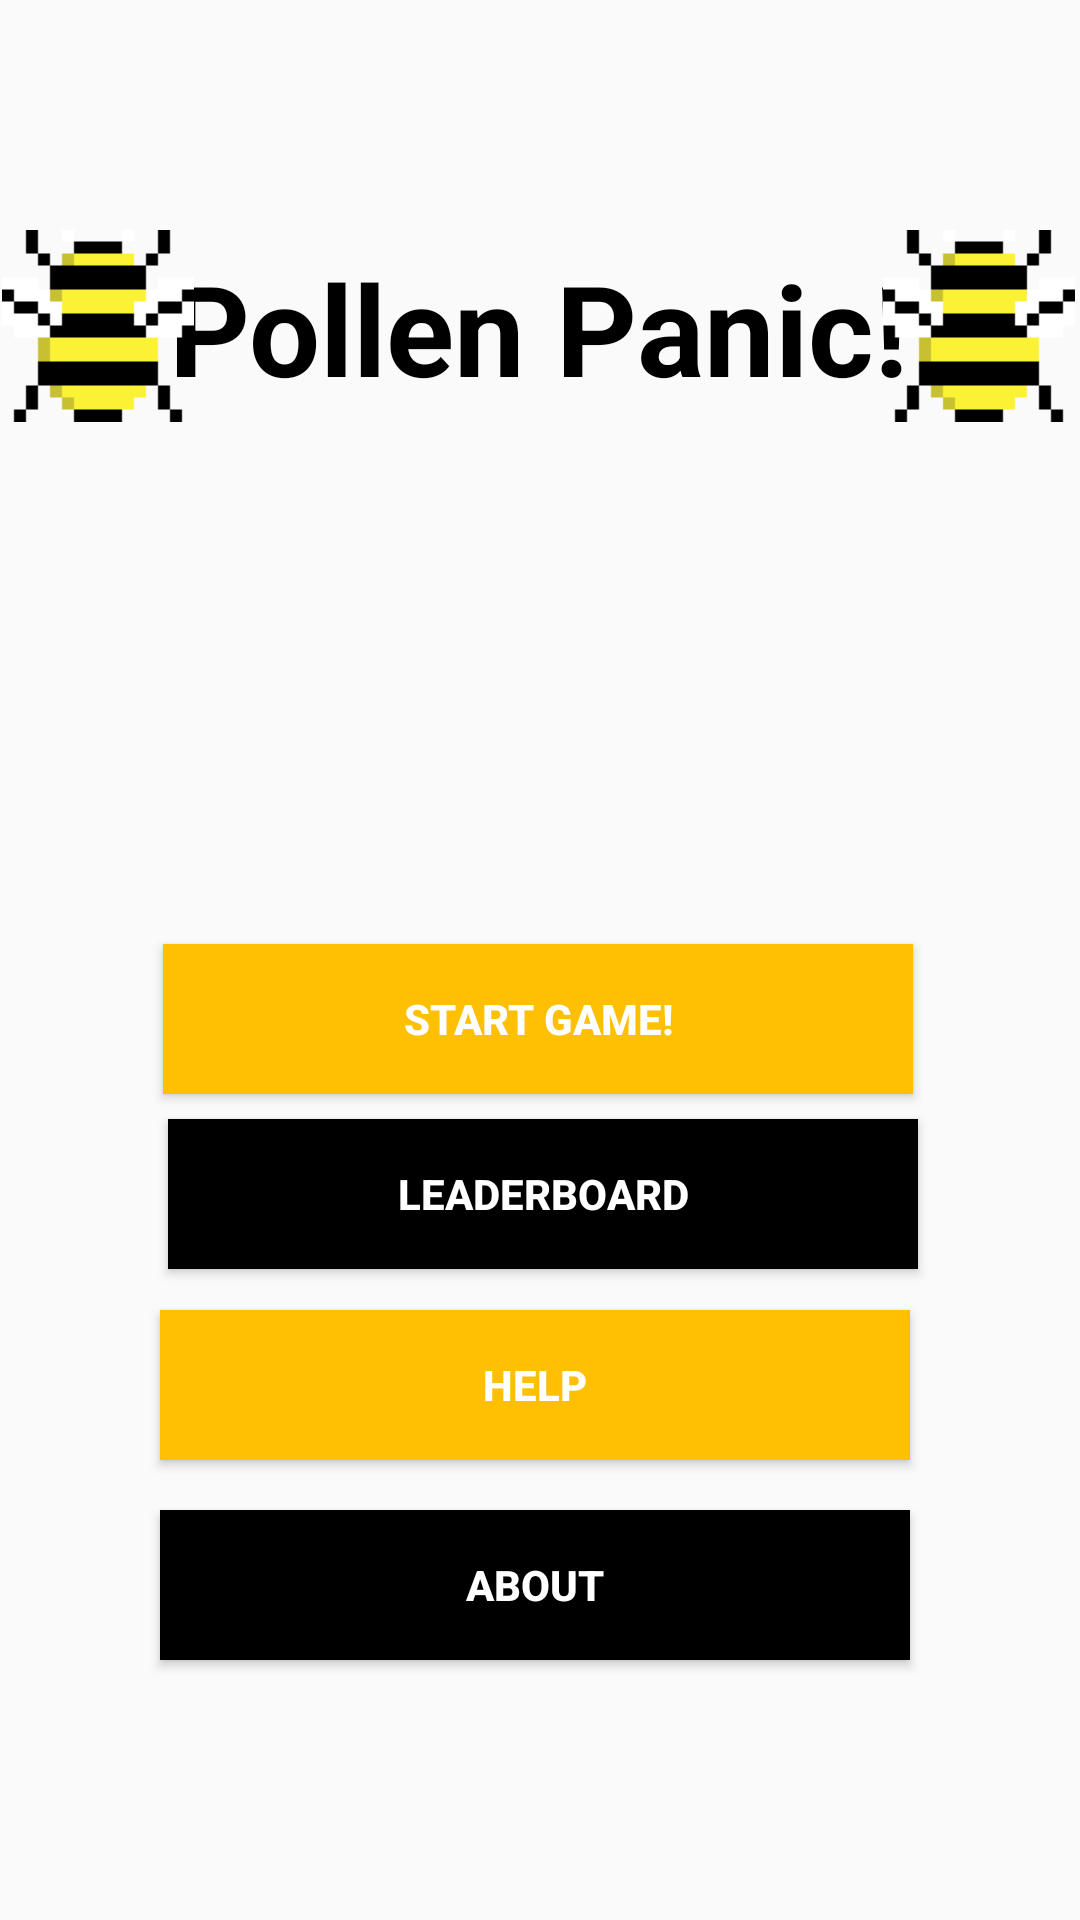

Reconstruct the res/layout file that produces this screen, plus the resources it refers to.
<!-- AndroidManifest.xml: application theme AppTheme -->
<!-- res/layout/fragment_main_menu.xml -->
<?xml version="1.0" encoding="utf-8"?>
<androidx.constraintlayout.widget.ConstraintLayout xmlns:android="http://schemas.android.com/apk/res/android"
    xmlns:app="http://schemas.android.com/apk/res-auto"
    xmlns:tools="http://schemas.android.com/tools"
    android:id="@+id/constraintLayout"
    android:layout_width="match_parent"
    android:layout_height="match_parent"
    tools:context=".MainMenuFragment">

    <TextView
        android:id="@+id/main_menu_tv"
        android:layout_width="wrap_content"
        android:layout_height="wrap_content"
        android:text="Pollen Panic!"
        android:textColor="@android:color/black"
        android:textSize="42sp"
        android:textStyle="bold"
        app:layout_constraintBottom_toBottomOf="parent"
        app:layout_constraintEnd_toEndOf="parent"
        app:layout_constraintHorizontal_bias="0.496"
        app:layout_constraintStart_toStartOf="parent"
        app:layout_constraintTop_toTopOf="parent"
        app:layout_constraintVertical_bias="0.139" />

    <Button
        android:id="@+id/start_game_btn"
        android:layout_width="250dp"
        android:layout_height="50dp"
        android:background="@color/yellow"
        android:text="Start Game!"
        android:textColor="@android:color/white"
        android:textStyle="bold"
        app:layout_constraintBottom_toBottomOf="parent"
        app:layout_constraintEnd_toEndOf="parent"
        app:layout_constraintHorizontal_bias="0.495"
        app:layout_constraintStart_toStartOf="parent"
        app:layout_constraintTop_toBottomOf="@+id/main_menu_tv"
        app:layout_constraintVertical_bias="0.392" />

    <Button
        android:id="@+id/leaderboard_btn"
        android:layout_width="250dp"
        android:layout_height="50dp"
        android:background="@android:color/black"
        android:text="Leaderboard"
        android:textColor="@android:color/white"
        android:textStyle="bold"
        app:layout_constraintBottom_toBottomOf="parent"
        app:layout_constraintEnd_toEndOf="parent"
        app:layout_constraintHorizontal_bias="0.509"
        app:layout_constraintStart_toStartOf="parent"
        app:layout_constraintTop_toTopOf="parent"
        app:layout_constraintVertical_bias="0.632" />

    <Button
        android:id="@+id/about_btn"
        android:layout_width="250dp"
        android:layout_height="50dp"
        android:background="@android:color/black"
        android:text="About"
        android:textColor="@android:color/white"
        android:textStyle="bold"
        app:layout_constraintBottom_toBottomOf="parent"
        app:layout_constraintEnd_toEndOf="parent"
        app:layout_constraintHorizontal_bias="0.484"
        app:layout_constraintStart_toStartOf="parent"
        app:layout_constraintTop_toTopOf="parent"
        app:layout_constraintVertical_bias="0.853" />

    <Button
        android:id="@+id/help_btn"
        android:layout_width="250dp"
        android:layout_height="50dp"
        android:background="@color/yellow"
        android:text="Help"
        android:textColor="@android:color/white"
        android:textStyle="bold"
        app:layout_constraintBottom_toBottomOf="parent"
        app:layout_constraintEnd_toEndOf="parent"
        app:layout_constraintHorizontal_bias="0.484"
        app:layout_constraintStart_toStartOf="parent"
        app:layout_constraintTop_toTopOf="parent"
        app:layout_constraintVertical_bias="0.74" />

    <ImageView
        android:id="@+id/imageView"
        android:layout_width="64dp"
        android:layout_height="89dp"
        android:src="@drawable/bee"
        app:layout_constraintBottom_toBottomOf="parent"
        app:layout_constraintEnd_toEndOf="parent"
        app:layout_constraintHorizontal_bias="0.002"
        app:layout_constraintStart_toStartOf="parent"
        app:layout_constraintTop_toTopOf="parent"
        app:layout_constraintVertical_bias="0.116" />

    <ImageView
        android:id="@+id/imageView3"
        android:layout_width="64dp"
        android:layout_height="89dp"
        android:src="@drawable/bee"
        app:layout_constraintBottom_toBottomOf="parent"
        app:layout_constraintEnd_toEndOf="parent"
        app:layout_constraintHorizontal_bias="0.994"
        app:layout_constraintStart_toStartOf="parent"
        app:layout_constraintTop_toTopOf="parent"
        app:layout_constraintVertical_bias="0.116" />

</androidx.constraintlayout.widget.ConstraintLayout>
<!-- resources referenced by this layout -->
<resources>
  <color name="yellow">#FFBF02</color>
  <!-- drawable bee: png bitmap (drawable-v24, 928 bytes) -->
  <style name="AppTheme" parent="Theme.AppCompat.Light.DarkActionBar">
          
          <item name="colorPrimary">#FFBF02</item>
          <item name="colorPrimaryDark">@color/colorPrimaryDark</item>
          <item name="colorAccent">@color/colorAccent</item>
      </style>
  <color name="colorPrimaryDark">#3700B3</color>
  <color name="colorAccent">#03DAC5</color>
</resources>
